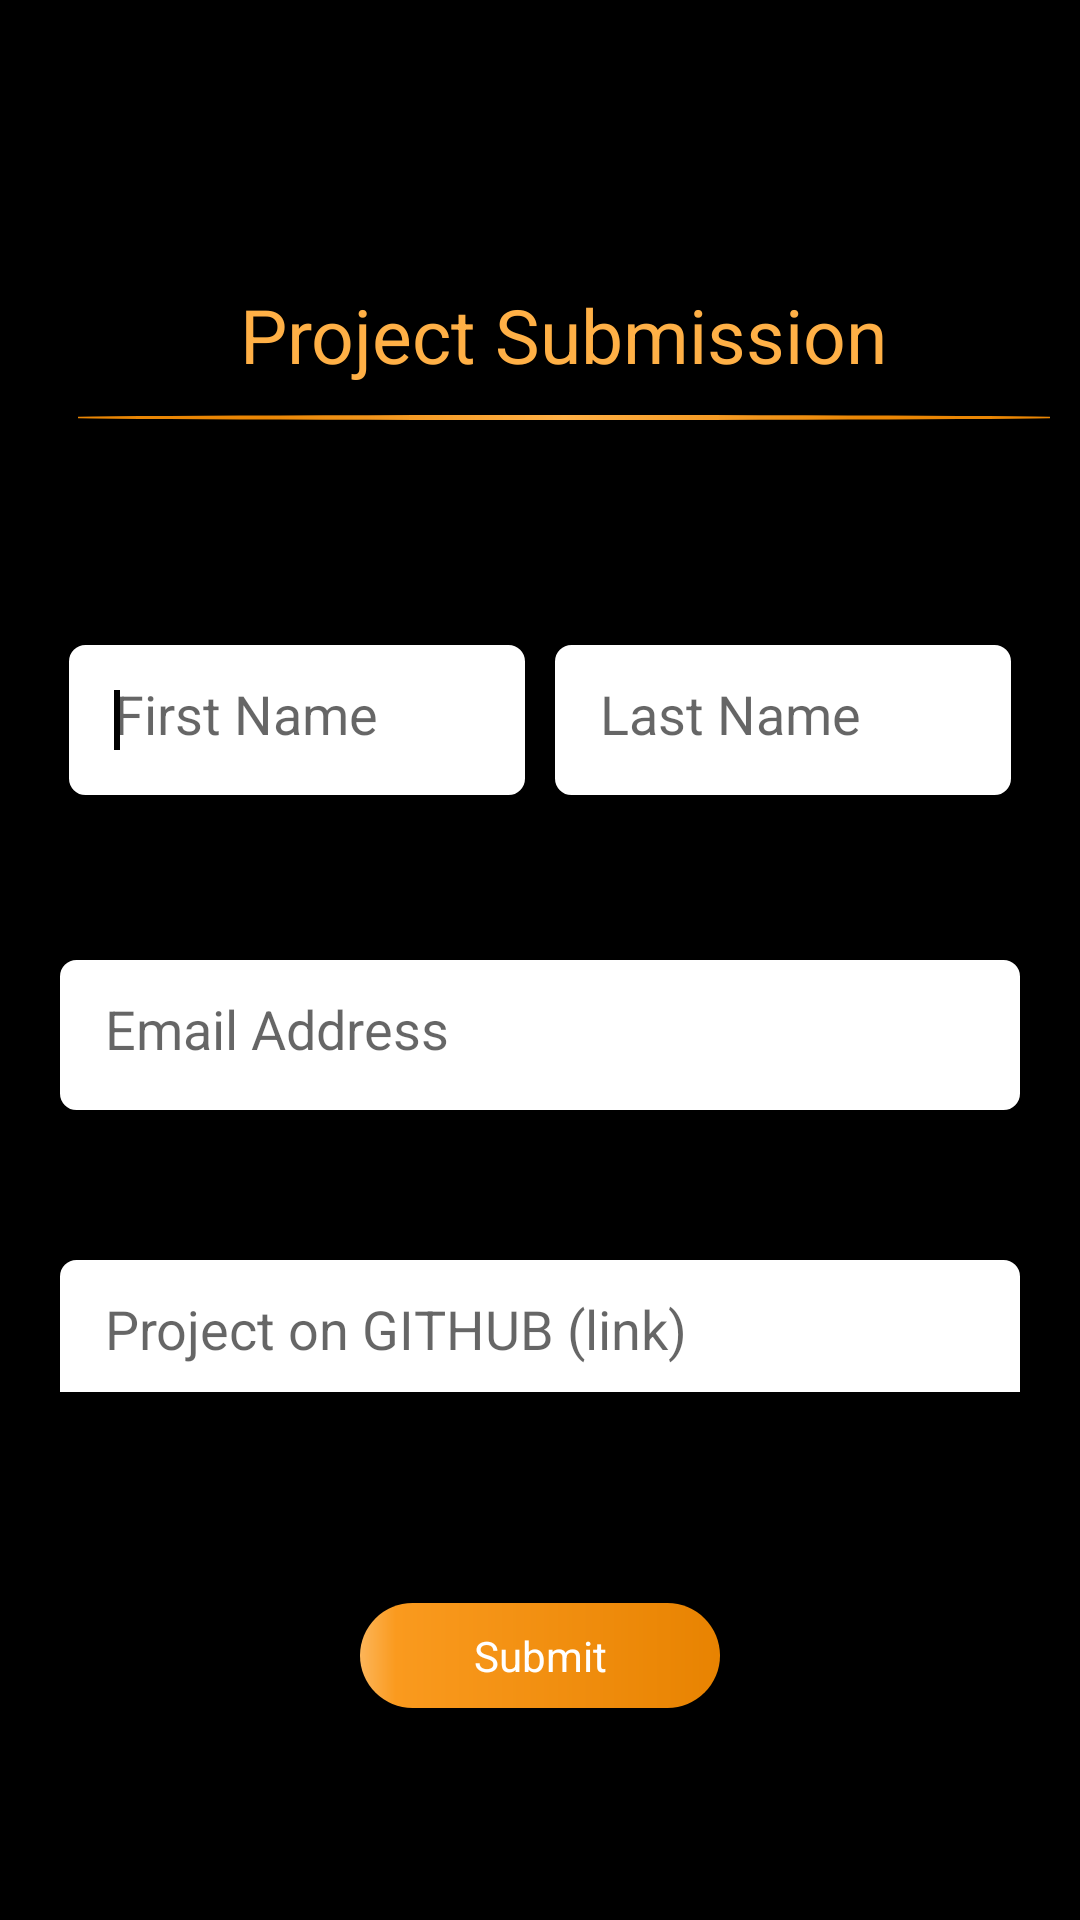

Write the Android layout XML for this screen, with the resource values it uses.
<!-- AndroidManifest.xml: application theme AppTheme -->
<!-- res/layout/submission_fragment.xml -->
<?xml version="1.0" encoding="utf-8"?>
<androidx.coordinatorlayout.widget.CoordinatorLayout xmlns:android="http://schemas.android.com/apk/res/android"
    xmlns:tools="http://schemas.android.com/tools"
    android:layout_width="match_parent"
    android:layout_height="match_parent"
    android:background="@color/colorPrimary"
    xmlns:app="http://schemas.android.com/apk/res-auto"
    tools:context=".ui.submission.SubmissionFragment">

    <com.google.android.material.appbar.AppBarLayout
        android:layout_width="match_parent"
        android:layout_height="wrap_content"
        android:theme="@style/AppTheme.AppBarOverlay">

                <androidx.appcompat.widget.Toolbar
                    android:id="@+id/toolbar"
                    android:layout_width="match_parent"
                    android:layout_height="150dp"
                    android:background="?attr/colorPrimary"
                    app:popupTheme="@style/AppTheme.PopupOverlay">

                    <LinearLayout
                        android:layout_width="match_parent"
                        android:layout_height="match_parent"
                        android:padding="10dp"
                        android:orientation="vertical">

                        <RelativeLayout
                            android:layout_width="match_parent"
                            android:layout_height="0dp"
                            android:layout_weight="0.5">

                            <ImageView
                                android:layout_width="wrap_content"
                                android:layout_height="wrap_content"
                                android:src="@drawable/gads"/>

                            <ImageButton
                                android:id="@+id/back_btn"
                                android:layout_width="wrap_content"
                                android:layout_height="wrap_content"
                                android:background="@null"
                                android:layout_centerVertical="true"
                                android:src="@drawable/baseline_keyboard_backspace_white_24dp"/>

                        </RelativeLayout>

                        <TextView
                            android:layout_width="wrap_content"
                            android:layout_height="wrap_content"
                            android:textColor="@color/orange_primary"
                            android:textSize="25sp"
                            android:layout_gravity="center"
                            android:text="Project Submission"/>

                        <View
                            android:layout_width="340dp"
                            android:layout_height="1.5dp"
                            android:layout_marginTop="10dp"
                            android:layout_gravity="center"
                            android:background="@drawable/radial_underline"/>
                    </LinearLayout>

                </androidx.appcompat.widget.Toolbar>
    </com.google.android.material.appbar.AppBarLayout>


    <LinearLayout
        android:id="@+id/input_layout"
        android:layout_width="match_parent"
        android:layout_height="match_parent"
        android:paddingTop="50dp"
        app:layout_behavior="@string/appbar_scrolling_view_behavior"
        android:orientation="vertical">

        <ScrollView
            android:id="@+id/scrollView2"
            android:layout_width="match_parent"
            android:layout_height="0dp"
            android:layout_weight="0.6"
            android:fillViewport="true"
            android:focusable="true"
            android:focusableInTouchMode="true">

            <LinearLayout
                android:layout_width="match_parent"
                android:layout_height="match_parent"
                android:orientation="vertical">

                <LinearLayout
                    android:layout_width="match_parent"
                    android:layout_height="wrap_content"
                    android:layout_marginStart="8dp"
                    android:layout_marginEnd="8dp"
                    android:padding="10dp"
                    android:orientation="horizontal">

                    <EditText
                        android:id="@+id/first_name_input"
                        android:layout_width="0dp"
                        android:layout_height="50dp"
                        android:padding="15dp"
                        android:hint="First Name"
                        android:layout_margin="5dp"
                        android:layout_weight="0.5"
                        android:maxLines="1"
                        android:inputType="text"
                        android:imeOptions="actionNext"
                        android:background="@drawable/edit_text_background">


                        <requestFocus />

                    </EditText>

                    <EditText
                        android:id="@+id/last_name_input"
                        android:layout_width="0dp"
                        android:layout_height="50dp"
                        android:padding="15dp"
                        android:hint="Last Name"
                        android:layout_margin="5dp"
                        android:layout_weight="0.5"
                        android:imeOptions="actionNext"
                        android:maxLines="1"
                        android:inputType="text"
                        android:background="@drawable/edit_text_background" />
                </LinearLayout>

                <EditText
                    android:id="@+id/email_input"
                    android:layout_width="match_parent"
                    android:layout_height="50dp"
                    android:layout_marginStart="20dp"
                    android:layout_marginEnd="20dp"
                    android:layout_marginTop="40dp"
                    android:padding="15dp"
                    android:hint="Email Address"
                    android:inputType="textEmailAddress"
                    android:background="@drawable/edit_text_background"/>

                <EditText
                    android:id="@+id/github_input"
                    android:layout_width="match_parent"
                    android:layout_height="50dp"
                    android:layout_marginStart="20dp"
                    android:layout_marginEnd="20dp"
                    android:layout_marginTop="50dp"
                    android:padding="15dp"
                    android:hint="Project on GITHUB (link)"
                    android:inputType="textUri"
                    android:background="@drawable/edit_text_background"/>
            </LinearLayout>

        </ScrollView>

       <LinearLayout
           android:layout_width="match_parent"
           android:layout_height="0dp"
           android:layout_gravity="center"
           android:gravity="center"
           android:layout_weight="0.4">

           <TextView
               android:id="@+id/submit_btn"
               android:layout_width="120dp"
               android:layout_height="35dp"
               android:text="Submit"
               android:textColor="@android:color/white"
               android:gravity="center"
               android:layout_gravity="center"
               android:background="@drawable/submit_btn_bg"/>
       </LinearLayout>



    </LinearLayout>










</androidx.coordinatorlayout.widget.CoordinatorLayout>
<!-- resources referenced by this layout -->
<resources>
  <color name="colorPrimary">#000</color>
  <color name="orange_primary">#FFB046</color>
  <!-- drawable edit_text_background (drawable) -->
  <?xml version="1.0" encoding="utf-8"?>
  <shape xmlns:android="http://schemas.android.com/apk/res/android"
      android:shape="rectangle">
  
      <corners android:radius="5dp" />
      <stroke
          android:width="1dp"
          android:color="@android:color/white" />
      <solid android:color="@android:color/white" />
  
  </shape>
  <!-- drawable radial_underline (drawable) -->
  <shape xmlns:android="http://schemas.android.com/apk/res/android"
      android:shape="oval">
      <gradient android:type="radial" android:gradientRadius="100dp"
          android:startColor="@color/orange_primary" android:endColor="@color/orange_secondary" />
  </shape>
  <!-- drawable submit_btn_bg (drawable-v24) -->
  <shape xmlns:android="http://schemas.android.com/apk/res/android"
      android:shape="rectangle">
      <gradient
          android:type="linear"
          android:angle="360"
          android:gradientRadius="20dp"
          android:startColor="#fcb559"
          android:centerColor="#fa9a1e"
          android:endColor="#e88301"
          android:centerX="0.1"
          android:centerY="0.3"/>
  
      <corners
          android:radius="90dp"
          />
  </shape>
  <style name="AppTheme.AppBarOverlay" parent="ThemeOverlay.AppCompat.Dark.ActionBar" />
  <style name="AppTheme.PopupOverlay" parent="ThemeOverlay.AppCompat.Light" />
  <style name="AppTheme" parent="Theme.AppCompat.Light.NoActionBar">
          
          <item name="colorPrimary">@color/colorPrimary</item>
          <item name="colorPrimaryDark">@color/colorPrimaryDark</item>
          <item name="colorAccent">@color/colorAccent</item>
      </style>
  <color name="orange_secondary">#EA8604</color>
  <color name="colorPrimaryDark">#000</color>
  <color name="colorAccent">#000</color>
</resources>
